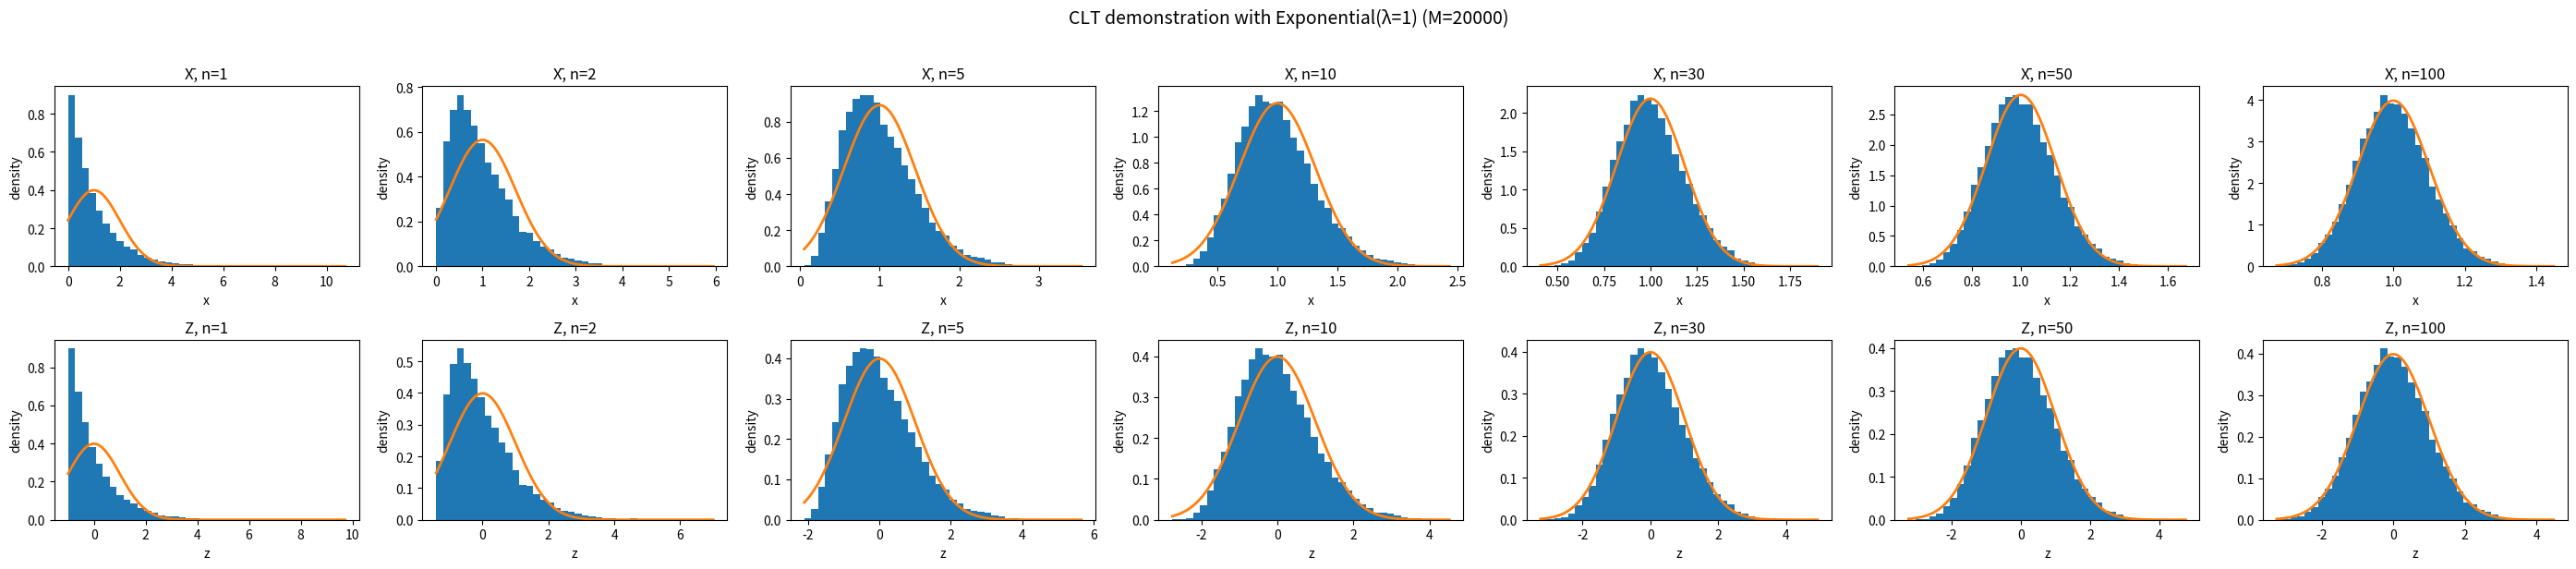

Reproduce this figure in Python.
import numpy as np
import matplotlib.pyplot as plt
from math import sqrt, pi, exp

def normal_pdf(x, mu=0.0, sigma=1.0):
    return (1.0/(sigma*sqrt(2*pi))) * np.exp(-0.5*((x-mu)/sigma)**2)

np.random.seed(0)

M = 20000
n_list = [1, 2, 5, 10, 30, 50, 100]

# ===== 選一個母體分佈 =====
# 例1：Exponential(λ=1)
dist_name = "Exponential(λ=1)"
mu = 1.0
sigma = 1.0
def sample_X(size):
    return np.random.exponential(scale=1.0, size=size)

# # 例2：Bernoulli(p=0.2)（如果你要換成這個，把上面那段註解，換成下面）
# dist_name = "Bernoulli(p=0.2)"
# p = 0.2
# mu = p
# sigma = sqrt(p*(1-p))
# def sample_X(size):
#     return np.random.binomial(n=1, p=p, size=size)

print("Distribution:", dist_name)
print("Theoretical mu =", mu, "sigma =", sigma)

fig, axes = plt.subplots(2, len(n_list), figsize=(4*len(n_list), 6))

for j, n in enumerate(n_list):
    # M 次抽樣，每次抽 n 個，算平均
    X = sample_X((M, n))
    Xbar = X.mean(axis=1)

    # (A) 樣本平均的分佈：應趨近 N(mu, sigma/sqrt(n))
    ax = axes[0, j]
    ax.hist(Xbar, bins=40, density=True)
    xs = np.linspace(Xbar.min(), Xbar.max(), 400)
    ax.plot(xs, normal_pdf(xs, mu, sigma/sqrt(n)), linewidth=2)
    ax.set_title(f"X̄, n={n}")
    ax.set_xlabel("x")
    ax.set_ylabel("density")

    # (B) 標準化後 Z：應趨近 N(0,1)
    Z = (Xbar - mu) / (sigma / sqrt(n))
    ax2 = axes[1, j]
    ax2.hist(Z, bins=40, density=True)
    zs = np.linspace(Z.min(), Z.max(), 400)
    ax2.plot(zs, normal_pdf(zs, 0, 1), linewidth=2)
    ax2.set_title(f"Z, n={n}")
    ax2.set_xlabel("z")
    ax2.set_ylabel("density")

plt.suptitle(f"CLT demonstration with {dist_name} (M={M})", y=1.02, fontsize=14)
plt.tight_layout()
plt.show()

# 額外：數字檢查（平均、變異）
print("\nNumeric check (mean and std of X̄):")
for n in n_list:
    Xbar = sample_X((M, n)).mean(axis=1)
    print(f"n={n:3d} | mean(X̄)≈{Xbar.mean():.4f} (target {mu})"
          f" | std(X̄)≈{Xbar.std(ddof=0):.4f} (target {sigma/sqrt(n):.4f})")